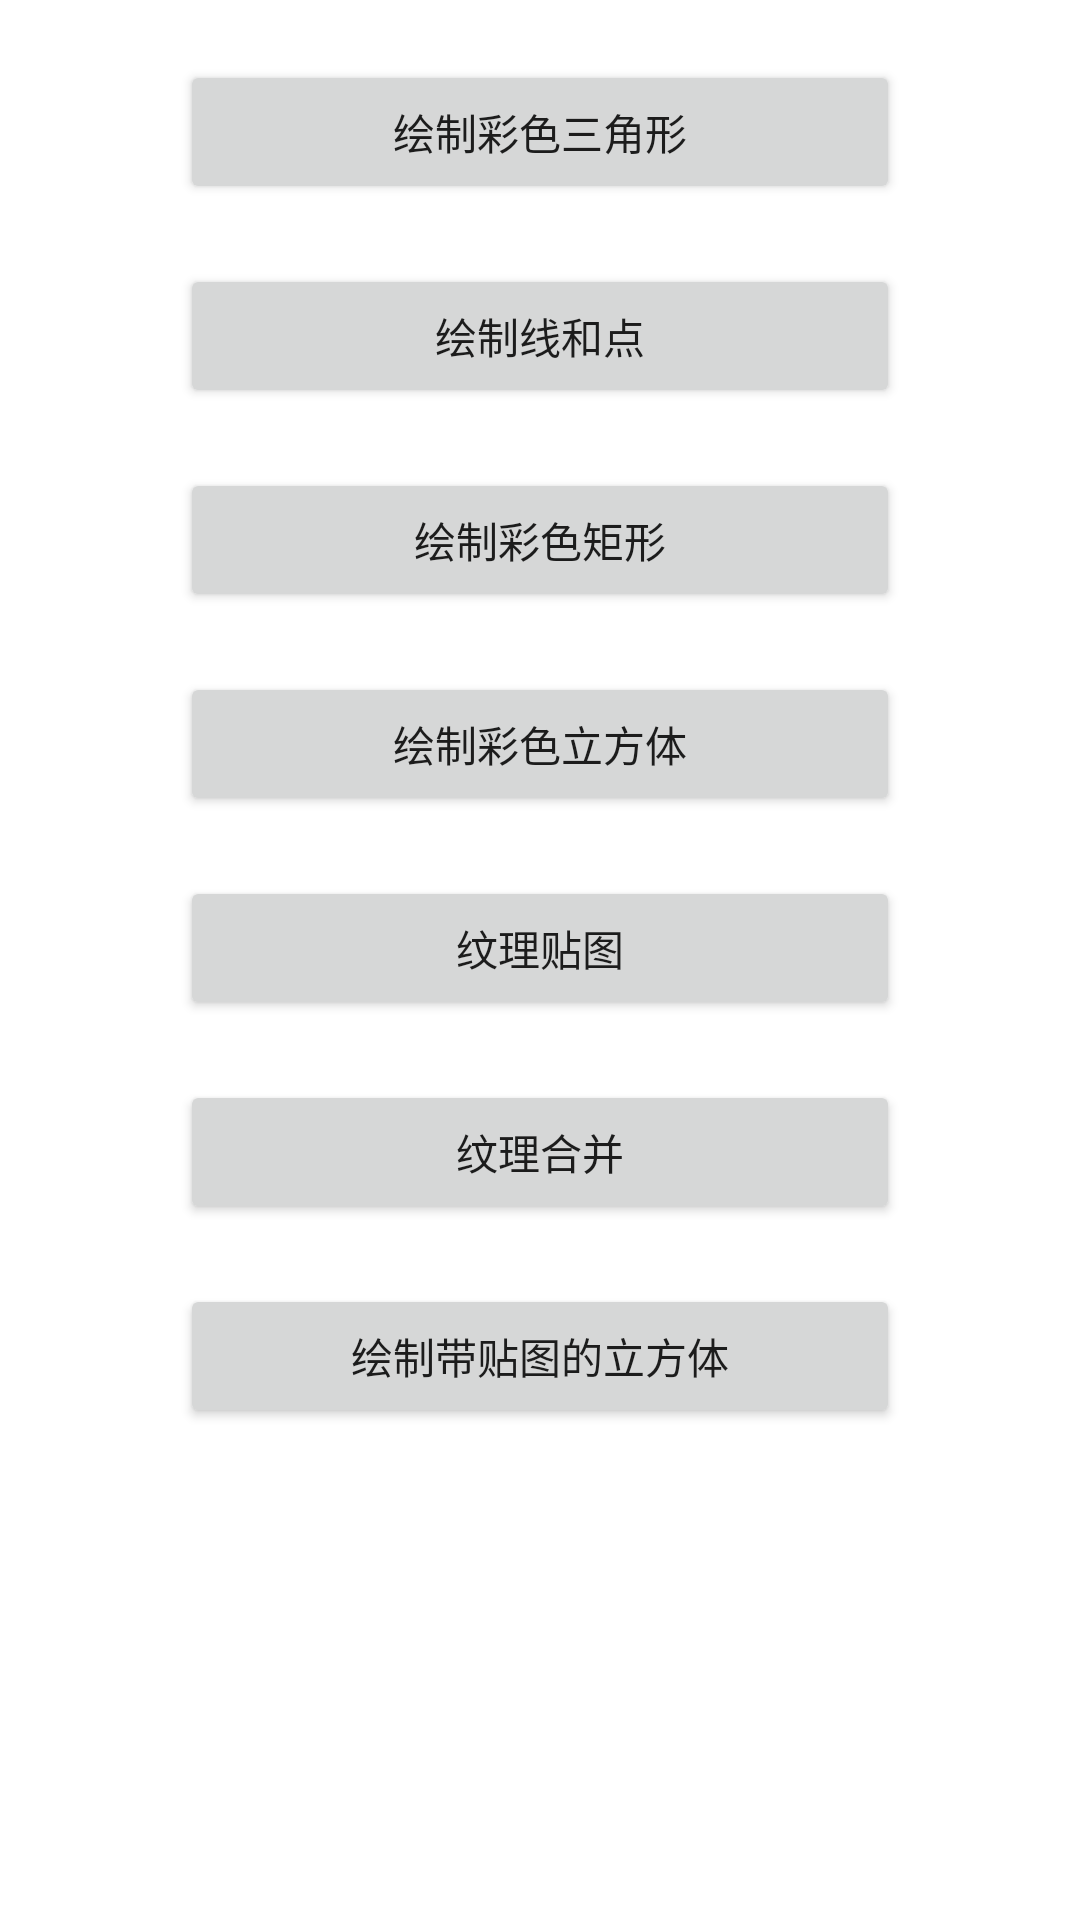

Produce the Android XML layout that renders to this screen, including the resource entries it uses.
<!-- AndroidManifest.xml: application theme Theme.MSOpenGLES2 -->
<!-- res/layout/activity_main.xml -->
<?xml version="1.0" encoding="utf-8"?>
<LinearLayout xmlns:android="http://schemas.android.com/apk/res/android"
    xmlns:app="http://schemas.android.com/apk/res-auto"
    xmlns:tools="http://schemas.android.com/tools"
    android:layout_width="match_parent"
    android:layout_height="match_parent"
    android:orientation="vertical"
    tools:context=".LaunchActivity">

    <Button
        android:layout_width="240dp"
        android:layout_height="wrap_content"
        android:layout_marginTop="20dp"
        android:layout_gravity="center_horizontal"
        android:onClick="onRenderEffectClick"
        android:text="绘制彩色三角形"
        />

    <Button
        android:layout_width="240dp"
        android:layout_height="wrap_content"
        android:layout_marginTop="20dp"
        android:layout_gravity="center_horizontal"
        android:onClick="onRenderLineAndPoint"
        android:text="绘制线和点"
        />
    <Button
        android:layout_width="240dp"
        android:layout_height="wrap_content"
        android:layout_marginTop="20dp"
        android:layout_gravity="center_horizontal"
        android:onClick="onRenderRectangle"
        android:text="绘制彩色矩形"
        />

    <Button
        android:layout_width="240dp"
        android:layout_height="wrap_content"
        android:layout_marginTop="20dp"
        android:layout_gravity="center_horizontal"
        android:onClick="onRenderCube"
        android:text="绘制彩色立方体"
        />


    <Button
        android:layout_width="240dp"
        android:layout_height="wrap_content"
        android:layout_marginTop="20dp"
        android:layout_gravity="center_horizontal"
        android:onClick="onRenderTextureMap"
        android:text="纹理贴图"
        />

    <Button
        android:layout_width="240dp"
        android:layout_height="wrap_content"
        android:layout_marginTop="20dp"
        android:layout_gravity="center_horizontal"
        android:onClick="onRenderTextureMapCombine"
        android:text="纹理合并"
        />


    <Button
        android:layout_width="240dp"
        android:layout_height="wrap_content"
        android:layout_marginTop="20dp"
        android:layout_gravity="center_horizontal"
        android:onClick="onRenderCubeAndTextureMap"
        android:text="绘制带贴图的立方体"
        />

</LinearLayout>
<!-- resources referenced by this layout -->
<resources>
  <style name="Theme.MSOpenGLES2" parent="Theme.MaterialComponents.DayNight.DarkActionBar">
          
          <item name="colorPrimary">@color/purple_500</item>
          <item name="colorPrimaryVariant">@color/purple_700</item>
          <item name="colorOnPrimary">@color/white</item>
          
          <item name="colorSecondary">@color/teal_200</item>
          <item name="colorSecondaryVariant">@color/teal_700</item>
          <item name="colorOnSecondary">@color/black</item>
          
          <item name="android:statusBarColor" tools:targetApi="l">?attr/colorPrimaryVariant</item>
          
      </style>
  <!-- not gathered from this repository: default colours our renderer supplied (Android Studio template values) -->
  <color name="purple_500">#FF6200EE</color>
  <color name="purple_700">#FF3700B3</color>
  <color name="teal_200">#FF03DAC5</color>
  <color name="teal_700">#FF018786</color>
  <color name="black">#FF000000</color>
  <color name="white">#FFFFFFFF</color>
</resources>
